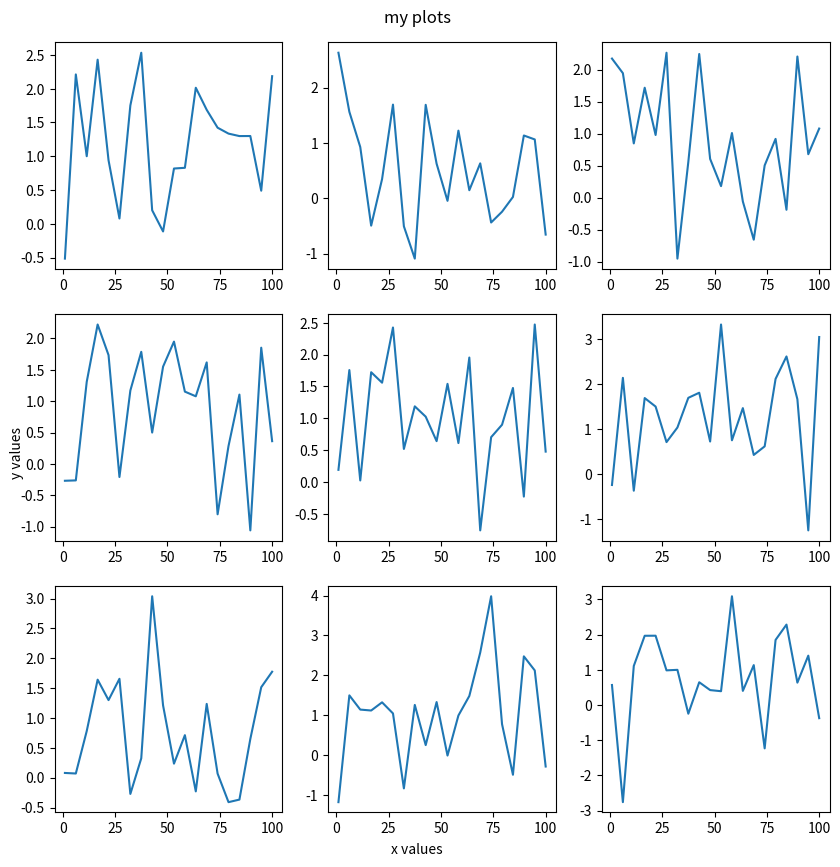

The script that saved this image:
import numpy as np
import matplotlib.pyplot as plt

class MultiPanelPlot(object):
    def __init__(self, nx, ny, figsize=(10, 10),
                 subplot_offsets=(0.025, 0.025)):
        plt.rcParams['figure.figsize'] = figsize
        self.fig = plt.figure()
        self.frame_axes = self.fig.add_subplot(111, frameon=False)
        self.frame_axes.get_xaxis().set_ticks([])
        self.frame_axes.get_yaxis().set_ticks([])
        self.nx, self.ny = nx, ny
        self.counter = 0
        self.subplot_offsets = subplot_offsets
        self.subplot_axes = []
    def add_subplot(self):
        self.counter += 1
        if self.counter > self.nx*self.ny:
            raise RuntimeError("No more subplot slots are available.")
        axes = self.fig.add_subplot(self.nx, self.ny, self.counter)
        bbox = axes.get_position()
        points = bbox.get_points()
        points[0] += self.subplot_offsets[0]
        points[1] += self.subplot_offsets[1]
        bbox.set_points(points)
        axes.set_position(bbox)
        self.subplot_axes.append(axes)
    def set_xlabel(self, *args, **kwds):
        self.frame_axes.set_xlabel(*args, **kwds)

    def set_ylabel(self, *args, **kwds):
        self.frame_axes.set_ylabel(*args, **kwds)

    def set_title(self, title):
        self.frame_axes.text(0.5, 1. + 3*self.subplot_offsets[1],
                             title,
                             horizontalalignment='center',
                             verticalalignment='top',
                             transform=self.frame_axes.transAxes,
                             size='large')

if __name__ == '__main__':
    plt.ion()
    my_plots = MultiPanelPlot(3, 3)
    x = np.linspace(1, 100, 20)
    for i in range(my_plots.nx*my_plots.ny):
        my_plots.add_subplot()
        plt.errorbar(x, np.random.normal(1, size=len(x)))
    my_plots.set_xlabel('x values')
    my_plots.set_ylabel('y values')
    my_plots.set_title('my plots')


